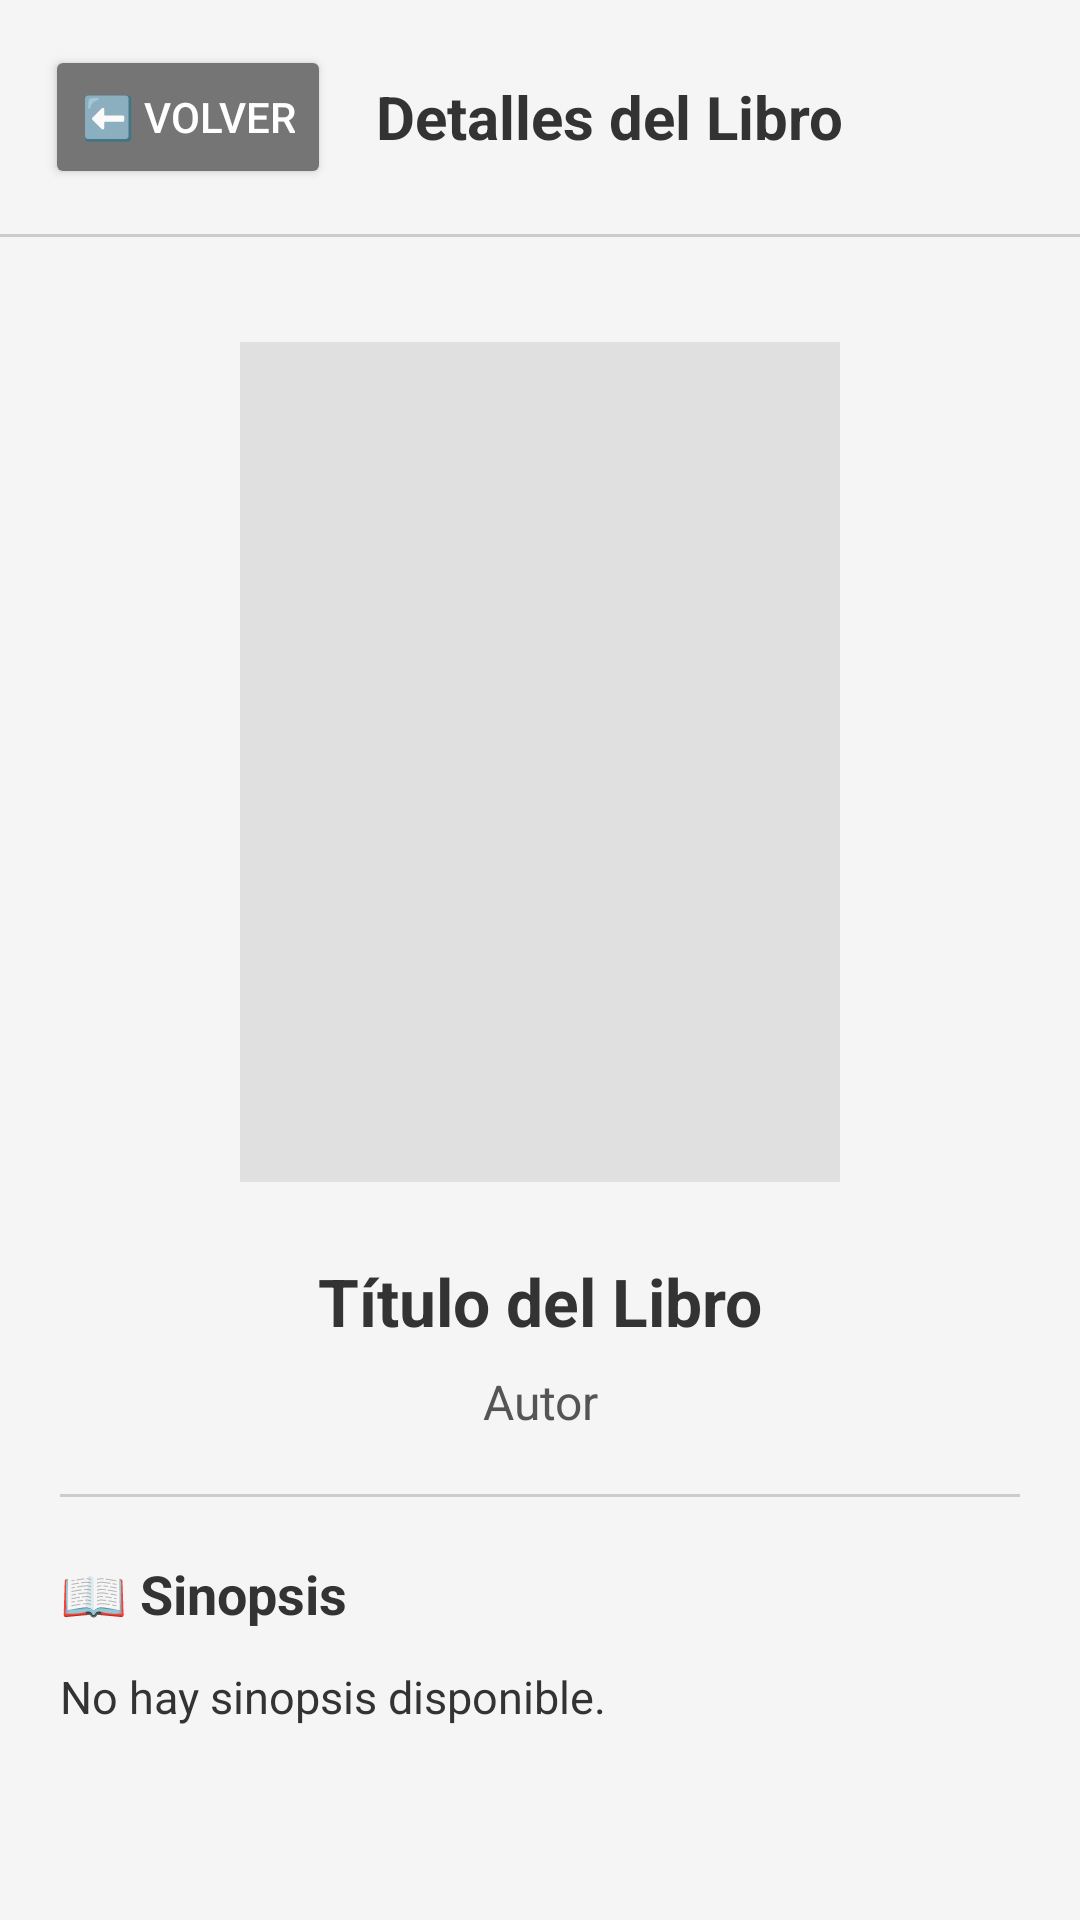

Write the Android layout XML for this screen, with the resource values it uses.
<!-- AndroidManifest.xml: application theme Theme.Libros2 -->
<!-- res/layout/activity_detalle_libro.xml -->
<?xml version="1.0" encoding="utf-8"?>
<LinearLayout
    xmlns:android="http://schemas.android.com/apk/res/android"
    android:layout_width="match_parent"
    android:layout_height="match_parent"
    android:orientation="vertical"
    android:background="@color/colorFondo">

    
    <LinearLayout
        android:layout_width="match_parent"
        android:layout_height="wrap_content"
        android:orientation="horizontal"
        android:padding="15dp"
        android:gravity="center_vertical">

        <Button
            android:id="@+id/btnVolver"
            android:layout_width="wrap_content"
            android:layout_height="wrap_content"
            android:text="⬅️ Volver"
            android:backgroundTint="#757575"
            android:textColor="#FFFFFF"
            android:layout_marginRight="15dp" />

        <TextView
            android:id="@+id/tvTituloDetalle"
            android:layout_width="0dp"
            android:layout_height="wrap_content"
            android:layout_weight="1"
            android:text="Detalles del Libro"
            android:textSize="20sp"
            android:textStyle="bold"
            android:textColor="@color/colorTextoPrincipal" />
    </LinearLayout>

    
    <View
        android:layout_width="match_parent"
        android:layout_height="1dp"
        android:background="#cccccc"
        android:layout_marginBottom="15dp" />

    
    <ScrollView
        android:layout_width="match_parent"
        android:layout_height="match_parent"
        android:padding="20dp">

        <LinearLayout
            android:layout_width="match_parent"
            android:layout_height="wrap_content"
            android:orientation="vertical"
            android:gravity="center_horizontal">

            
            <ImageView
                android:id="@+id/ivPortadaDetalle"
                android:layout_width="200dp"
                android:layout_height="280dp"
                android:scaleType="centerCrop"
                android:background="#E0E0E0"
                android:layout_marginBottom="25dp" />

            
            <TextView
                android:id="@+id/tvTituloLibro"
                android:layout_width="match_parent"
                android:layout_height="wrap_content"
                android:text="Título del Libro"
                android:textSize="22sp"
                android:textStyle="bold"
                android:textColor="@color/colorTextoPrincipal"
                android:gravity="center"
                android:layout_marginBottom="8dp" />

            
            <TextView
                android:id="@+id/tvAutorLibro"
                android:layout_width="match_parent"
                android:layout_height="wrap_content"
                android:text="Autor"
                android:textSize="16sp"
                android:textColor="@color/colorTextoSecundario"
                android:gravity="center"
                android:layout_marginBottom="20dp" />

            
            <View
                android:layout_width="match_parent"
                android:layout_height="1dp"
                android:background="#cccccc"
                android:layout_marginBottom="20dp" />

            
            <TextView
                android:layout_width="match_parent"
                android:layout_height="wrap_content"
                android:text="📖 Sinopsis"
                android:textSize="18sp"
                android:textStyle="bold"
                android:textColor="@color/colorTextoPrincipal"
                android:layout_marginBottom="12dp" />

            
            <TextView
                android:id="@+id/tvSinopsisDetalle"
                android:layout_width="match_parent"
                android:layout_height="wrap_content"
                android:text="No hay sinopsis disponible."
                android:textSize="15sp"
                android:textColor="@color/colorTextoPrincipal"
                android:lineSpacingMultiplier="1.5"
                android:layout_marginBottom="30dp" />

        </LinearLayout>

    </ScrollView>

</LinearLayout>
<!-- resources referenced by this layout -->
<resources>
  <color name="colorFondo">#F5F5F5</color>
  <color name="colorTextoPrincipal">#333333</color>
  <color name="colorTextoSecundario">#555555</color>
  <style name="Theme.Libros2" parent="Theme.MaterialComponents.DayNight.NoActionBar">
          <item name="colorPrimary">@color/purple_500</item>
          <item name="colorPrimaryVariant">@color/purple_700</item>
          <item name="colorOnPrimary">@color/white</item>
          <item name="colorSecondary">@color/teal_200</item>
          <item name="colorSecondaryVariant">@color/teal_700</item>
          <item name="colorOnSecondary">@color/black</item>
          <item name="android:statusBarColor">?attr/colorPrimaryVariant</item>
      </style>
  <color name="purple_500">#FF6200EE</color>
  <color name="purple_700">#FF3700B3</color>
  <color name="white">#FFFFFFFF</color>
  <color name="teal_200">#FF03DAC5</color>
  <color name="teal_700">#FF018786</color>
  <color name="black">#FF000000</color>
</resources>
